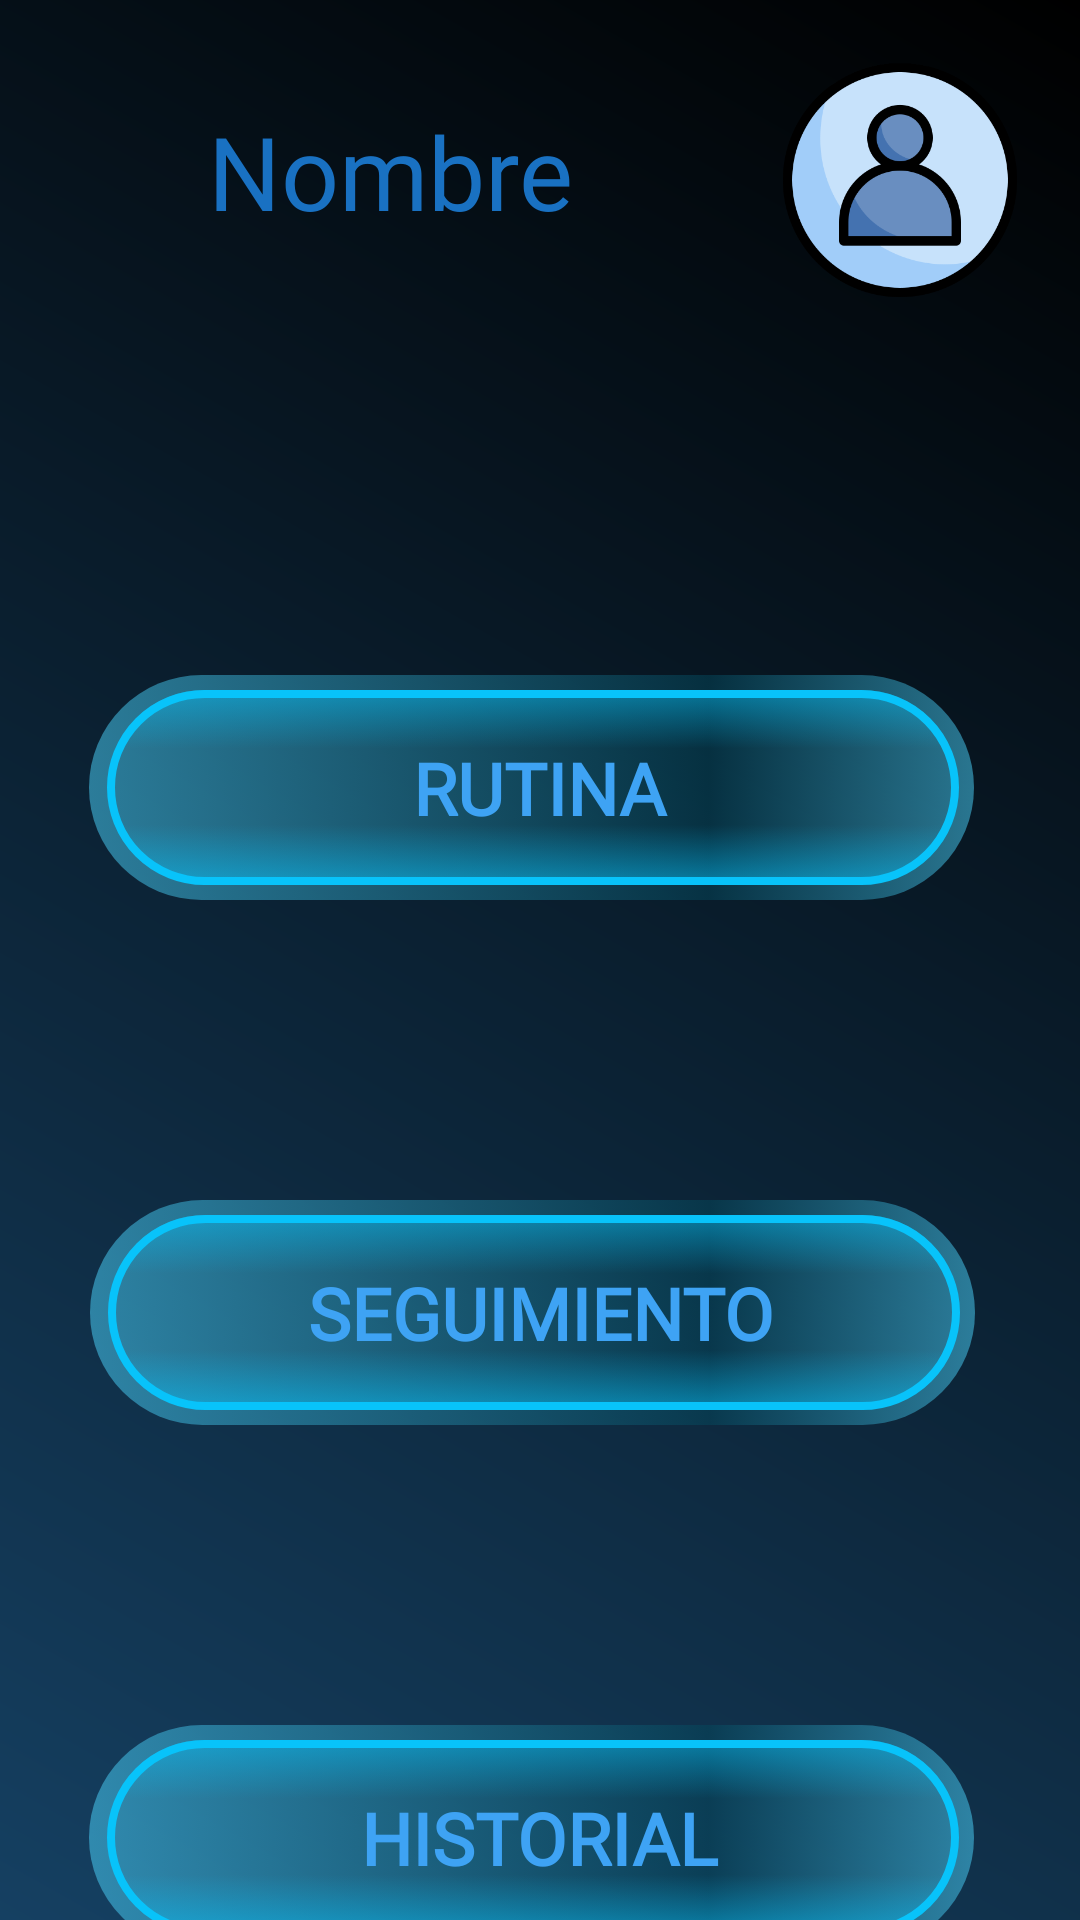

Write the Android layout XML for this screen, with the resource values it uses.
<!-- AndroidManifest.xml: application theme Theme.PocketGYM -->
<!-- res/layout/activity_usuario_menu.xml -->
<?xml version="1.0" encoding="utf-8"?>
<androidx.constraintlayout.widget.ConstraintLayout xmlns:android="http://schemas.android.com/apk/res/android"
    xmlns:app="http://schemas.android.com/apk/res-auto"
    xmlns:tools="http://schemas.android.com/tools"
    android:id="@+id/main"
    android:layout_width="match_parent"
    android:layout_height="match_parent"
    android:background="@drawable/paralax">


    <LinearLayout
        android:id="@+id/linearLayout"
        android:layout_width="match_parent"

        android:layout_height="wrap_content"
        android:gravity="center_vertical"
        android:orientation="horizontal"
        android:padding="10dp"
        app:layout_constraintEnd_toEndOf="parent"
        app:layout_constraintStart_toStartOf="parent"
        app:layout_constraintTop_toTopOf="parent">

        <TextView
            android:id="@+id/tvNombre"
            android:layout_width="200dp"
            android:layout_height="51dp"
            android:layout_weight="1"
            android:fontFamily="@font/aclonica"
            android:text="Nombre"
            android:textAlignment="center"
            android:textColor="#1971c2"
            android:textSize="34sp" />


        <ImageButton
            android:id="@+id/btn_perfil"
            android:layout_width="100dp"
            android:layout_height="100dp"
            android:background="@drawable/ic_profile"
            android:onClick="PopupInfo" />
    </LinearLayout>

    <androidx.constraintlayout.widget.ConstraintLayout
        android:layout_width="match_parent"
        android:layout_height="535dp"
        android:layout_marginTop="20dp"
        app:layout_constraintTop_toBottomOf="@+id/linearLayout"
        tools:layout_editor_absoluteX="-16dp">

        <Button
            android:id="@+id/btn_rutina"
            android:layout_width="300dp"
            android:layout_height="75dp"
            android:layout_marginStart="55dp"
            android:layout_marginTop="85dp"
            android:layout_marginEnd="56dp"
            android:background="@drawable/boton_estilo"
            android:backgroundTint="@null"
            android:fontFamily="@font/aclonica"
            android:onClick="go_Rutina"
            android:text="@string/boton_rutina"
            android:textColor="#3EA3F4"
            android:textSize="24sp"
            android:textStyle="bold"
            app:layout_constraintEnd_toEndOf="parent"
            app:layout_constraintStart_toStartOf="parent"
            app:layout_constraintTop_toTopOf="parent" />

        <Button
            android:id="@+id/btn_seg"
            android:layout_width="300dp"
            android:layout_height="75dp"
            android:layout_marginTop="100dp"
            android:background="@drawable/boton_estilo"

            android:backgroundTint="@null"
            android:fontFamily="@font/aclonica"
            android:onClick="go_Seguimiento"
            android:text="@string/boton_seguimiento"
            android:textColor="#3EA3F4"
            android:textSize="24sp"
            android:textStyle="bold"
            app:layout_constraintEnd_toEndOf="parent"
            app:layout_constraintStart_toStartOf="parent"
            app:layout_constraintTop_toBottomOf="@+id/btn_rutina" />

        <Button
            android:id="@+id/btn_his"
            android:layout_width="300dp"
            android:layout_height="75dp"
            android:layout_marginTop="100dp"
            android:background="@drawable/boton_estilo"
            android:backgroundTint="@null"
            android:fontFamily="@font/aclonica"
            android:onClick="go_Historial"
            android:text="@string/boton_historial"
            android:textColor="#3EA3F4"
            android:textSize="24sp"
            android:textStyle="bold"
            app:layout_constraintEnd_toEndOf="parent"
            app:layout_constraintHorizontal_bias="0.495"
            app:layout_constraintStart_toStartOf="parent"
            app:layout_constraintTop_toBottomOf="@+id/btn_seg" />
    </androidx.constraintlayout.widget.ConstraintLayout>

</androidx.constraintlayout.widget.ConstraintLayout>
<!-- resources referenced by this layout -->
<resources>
  <!-- drawable boton_estilo: vector/xml drawable (drawable, 4454 chars, omitted) -->
  <!-- drawable ic_profile: png bitmap (drawable, 22960 bytes) -->
  <!-- drawable paralax (drawable) -->
  <?xml version="1.0" encoding="utf-8"?>
  <shape xmlns:android="http://schemas.android.com/apk/res/android"
      android:shape="rectangle">
  
      <gradient
          android:angle="45"
          android:startColor="#154062"
          android:endColor="@android:color/black"
  
          android:type="linear"/>
  </shape>
  <string name="boton_historial">Historial</string>
  <string name="boton_rutina">Rutina</string>
  <string name="boton_seguimiento">Seguimiento</string>
  <style name="Theme.PocketGYM" parent="Base.Theme.PocketGYM" />
  <style name="Base.Theme.PocketGYM" parent="Theme.AppCompat.DayNight.NoActionBar">
          
          
      </style>
</resources>
